5-way image classification set "Dataset" from GitHub (BHISHMA108/Smart-Vision-Flipkart-Grid-6.0-Project); label vocabulary: fully ripe, overripe, perished, semi ripe, unripe.

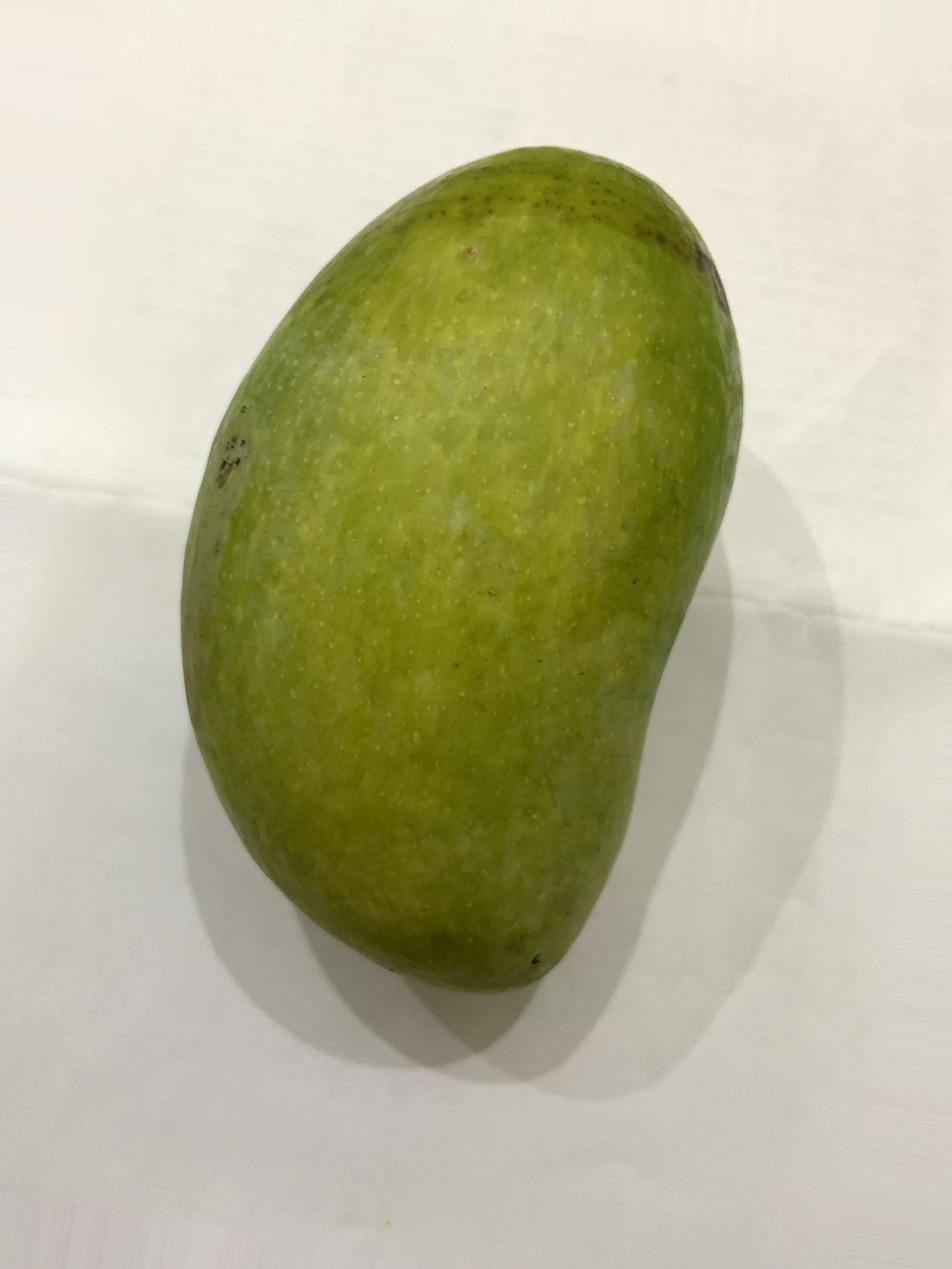
Label: semi ripe

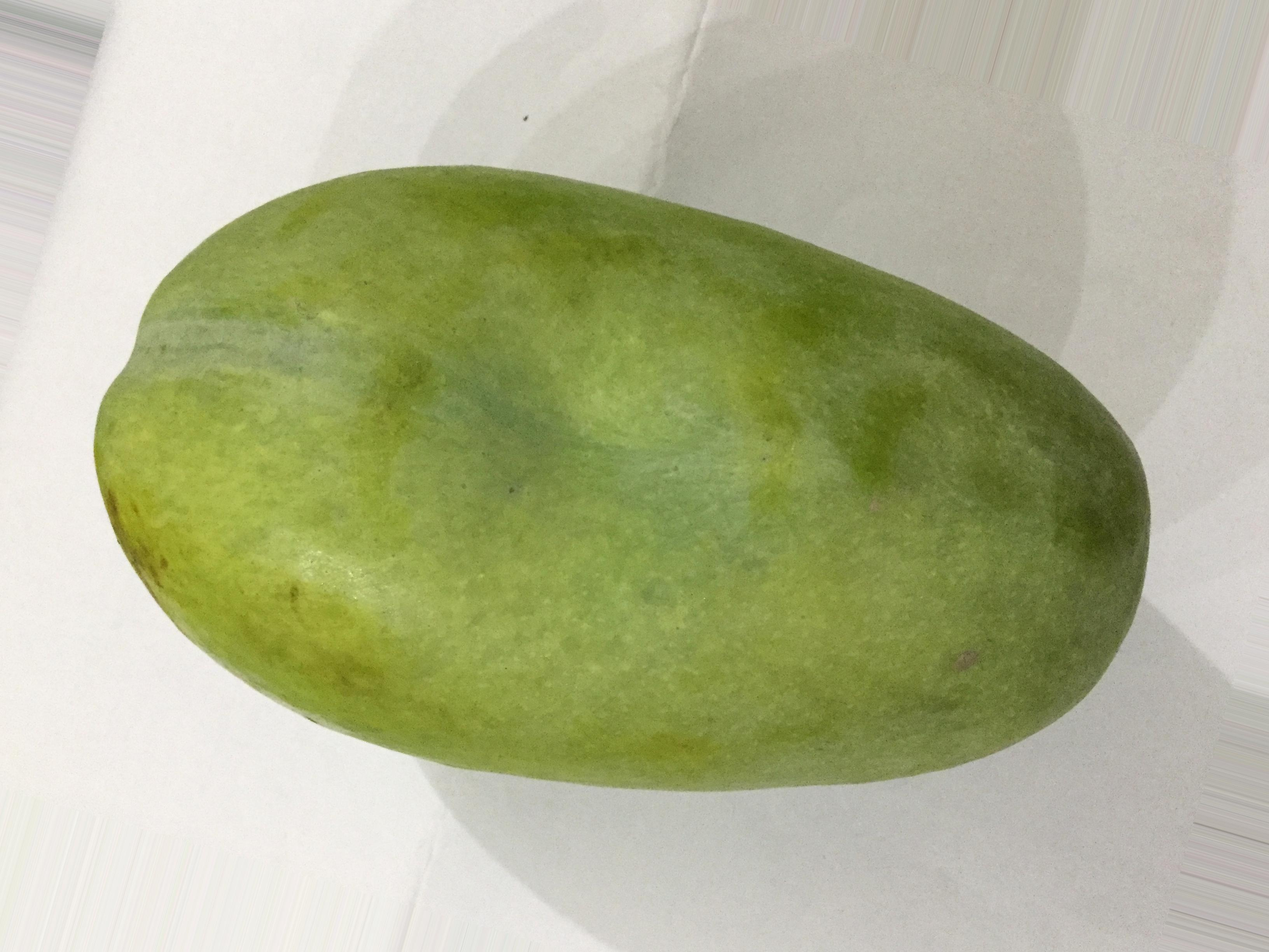
Label: unripe

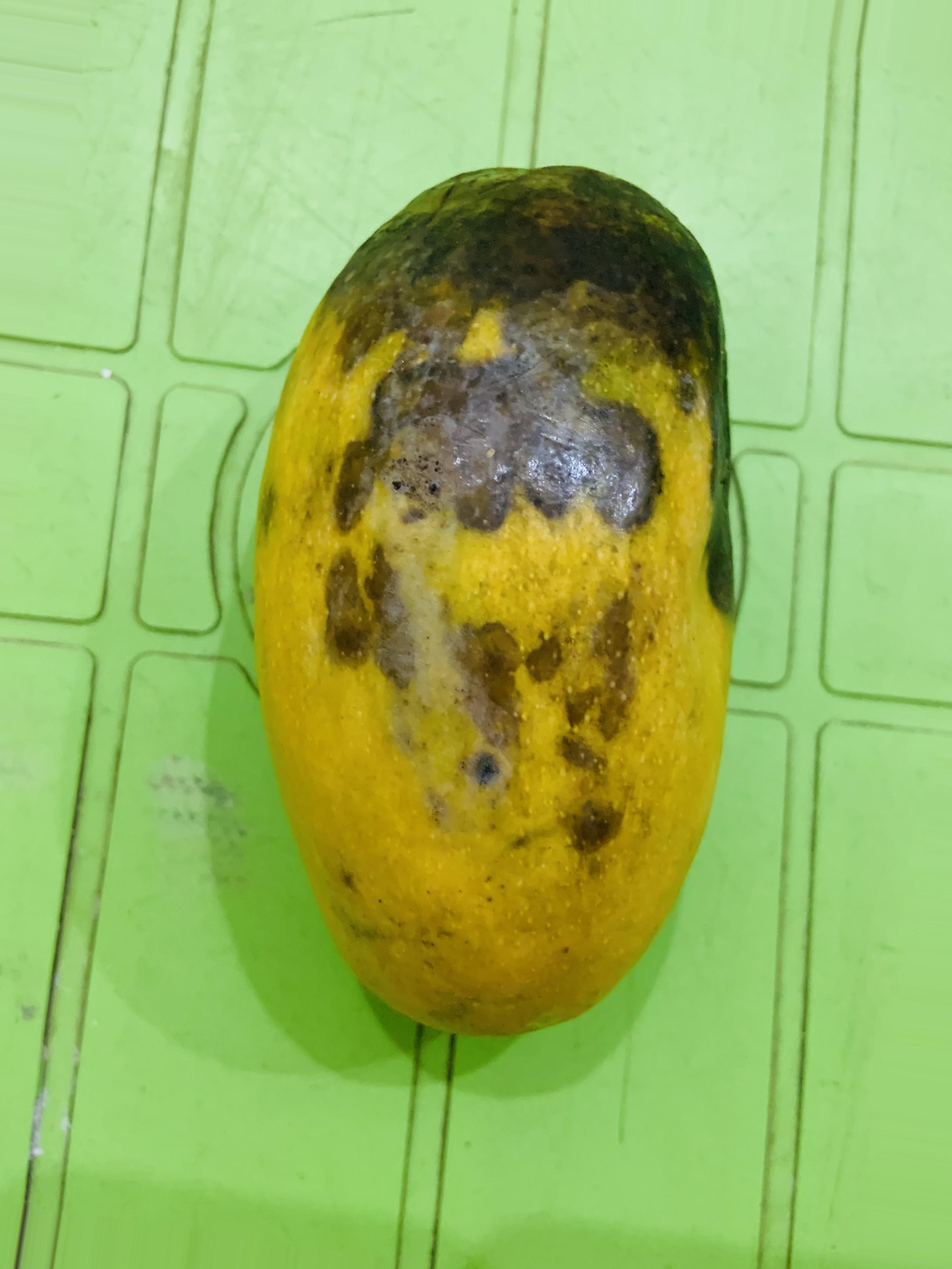
Label: overripe

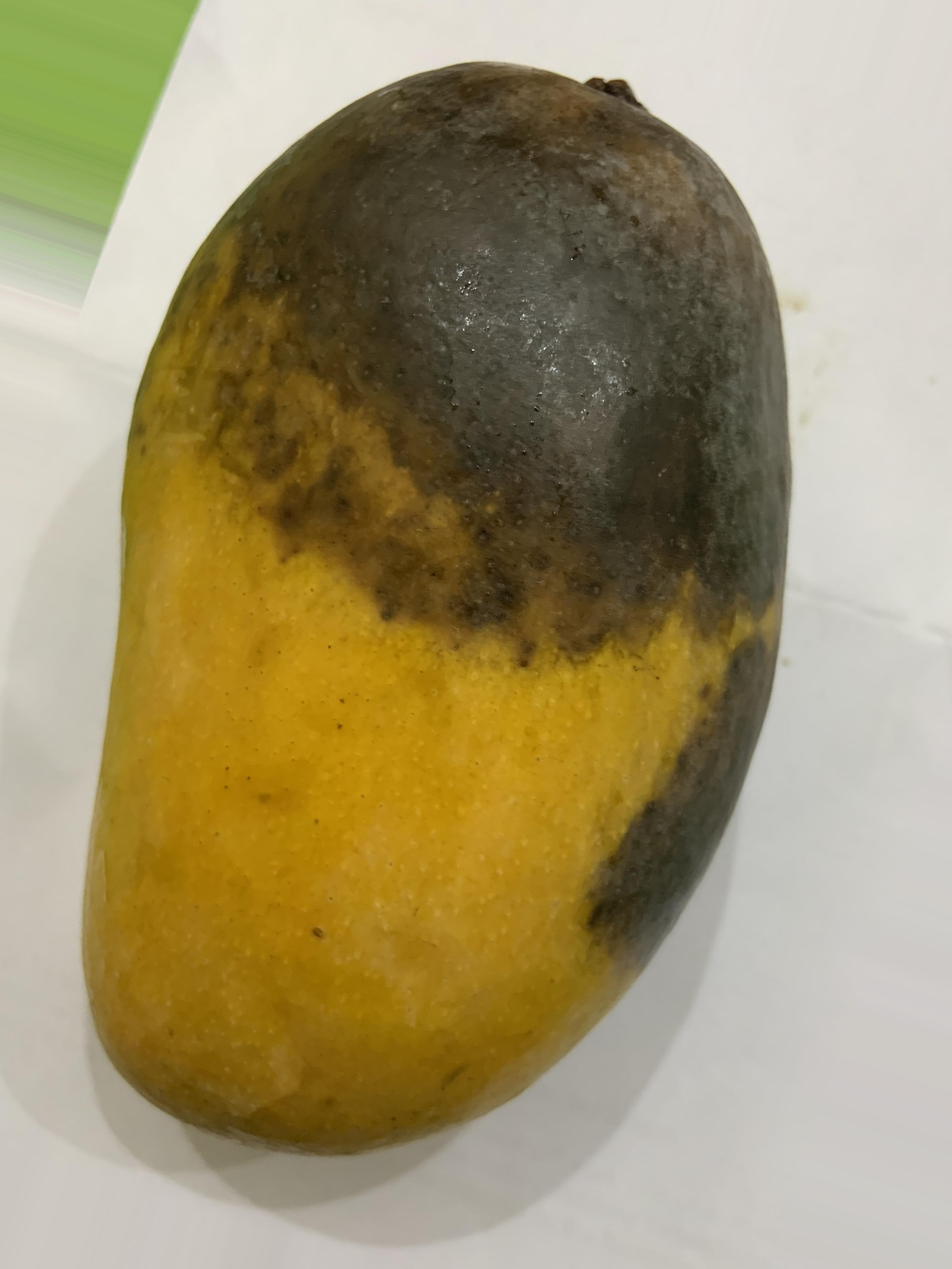
Label: perished

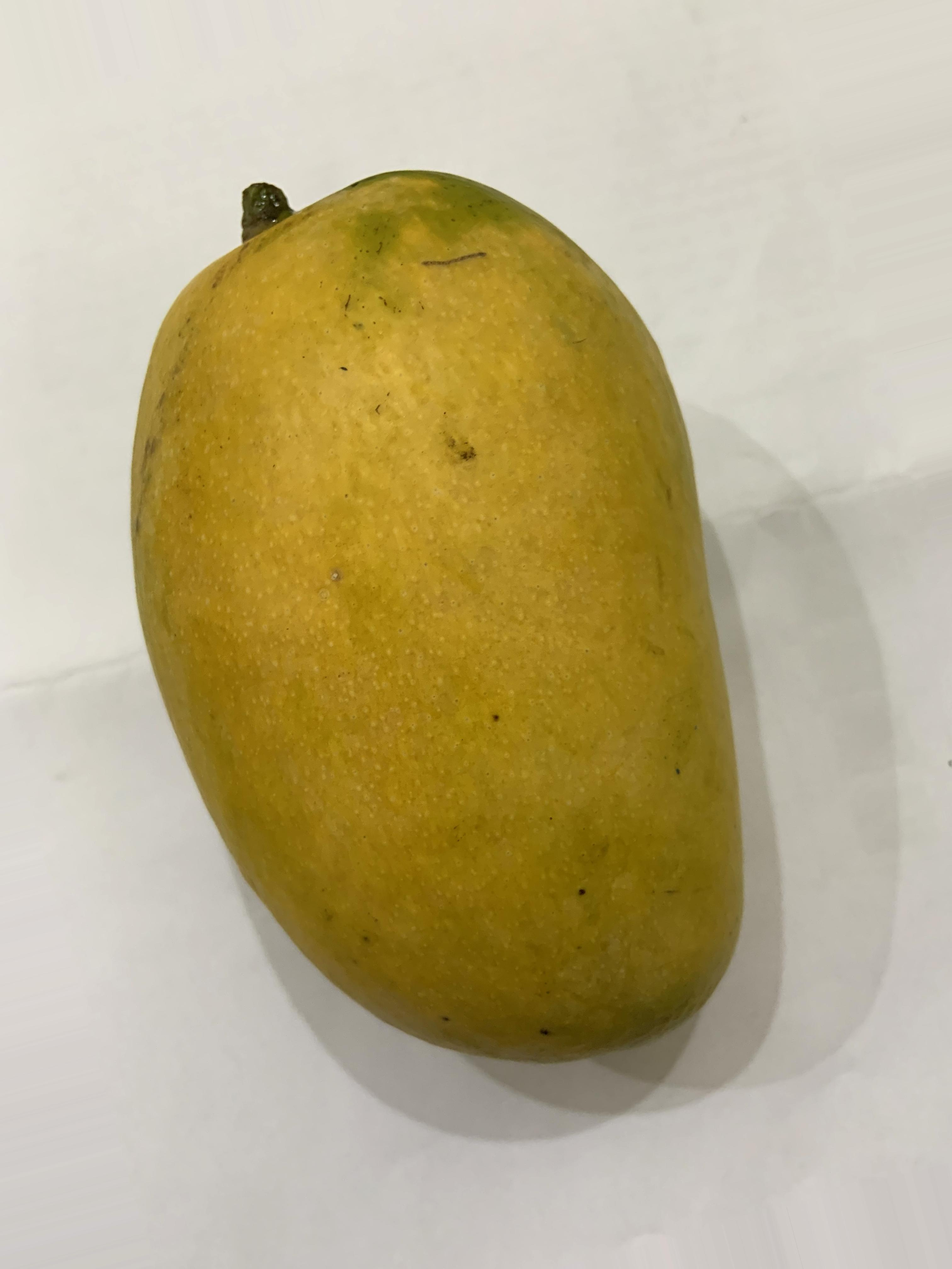
Label: fully ripe

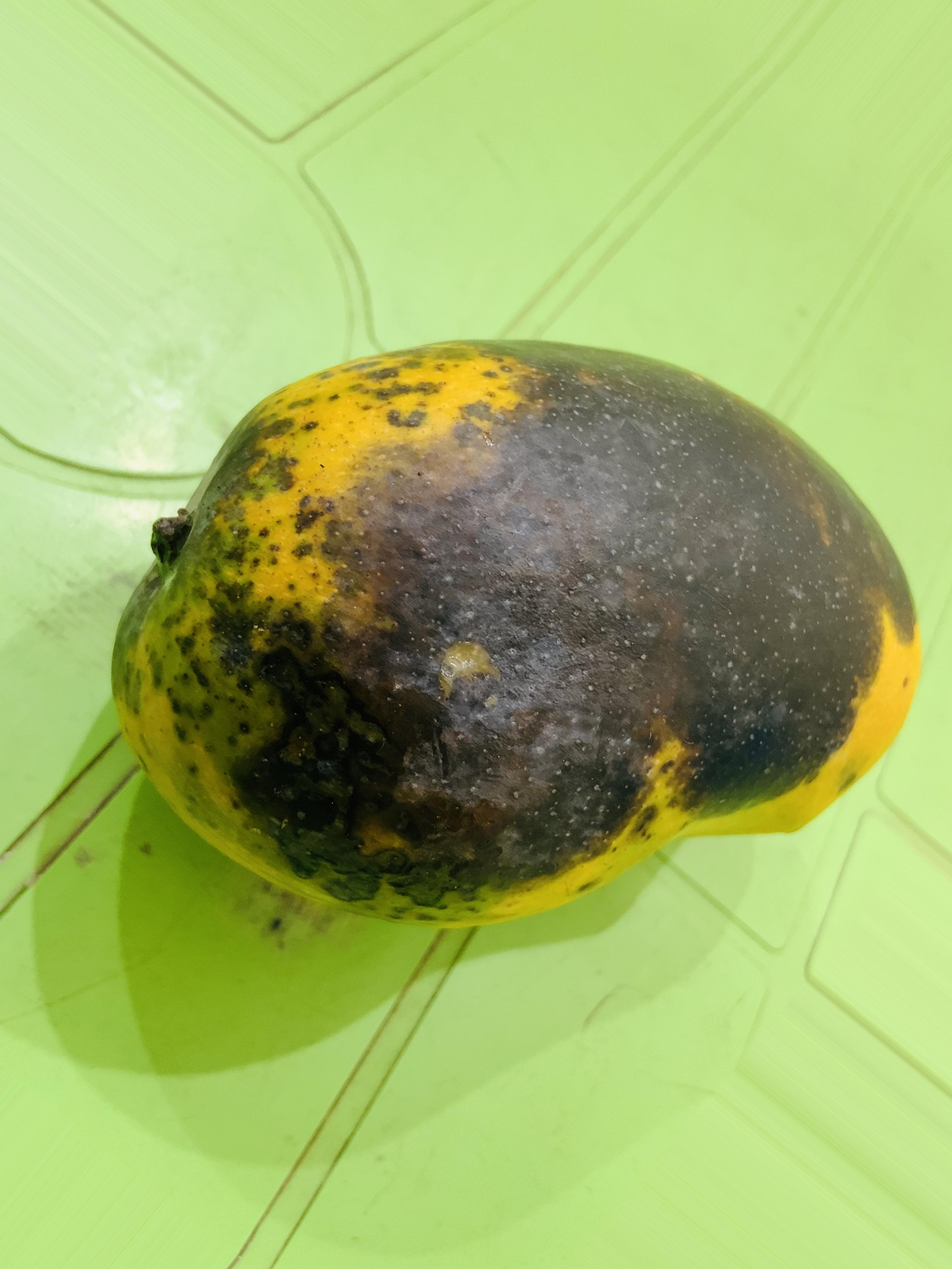
Label: overripe
